Image classification data set "data" (sined-rahkuk/CNN-classification-of-pathologic-speech on GitHub). Class labels (2): healthy, pathological.

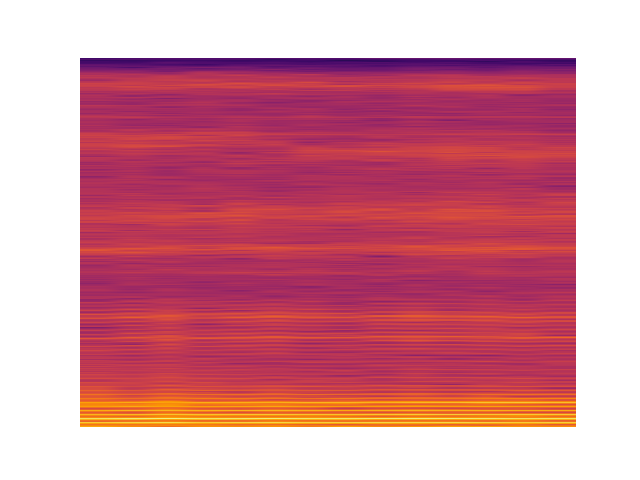
Label: healthy

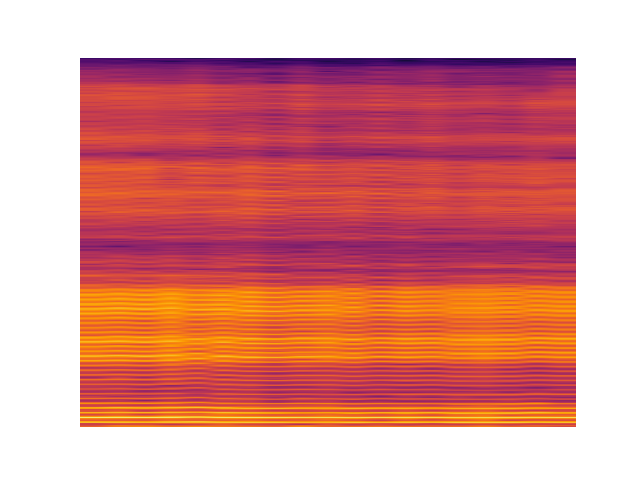
Label: pathological

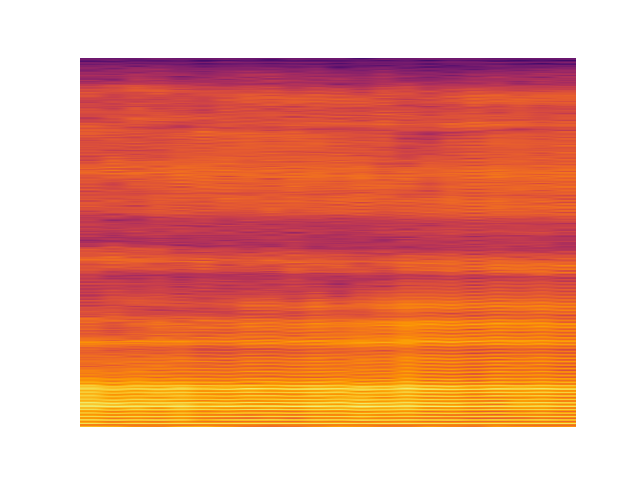
Label: healthy

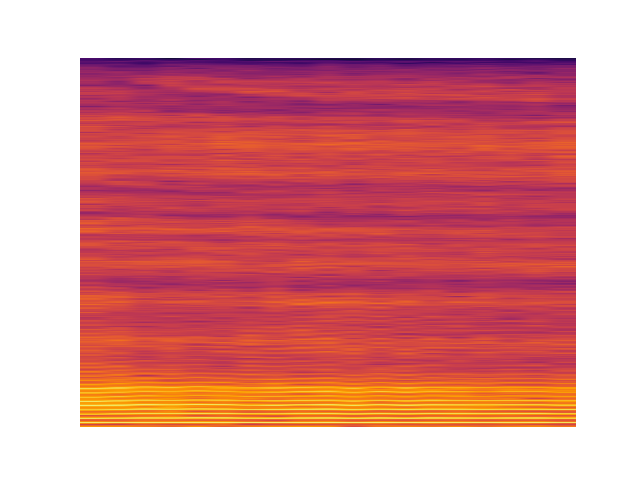
Label: pathological
